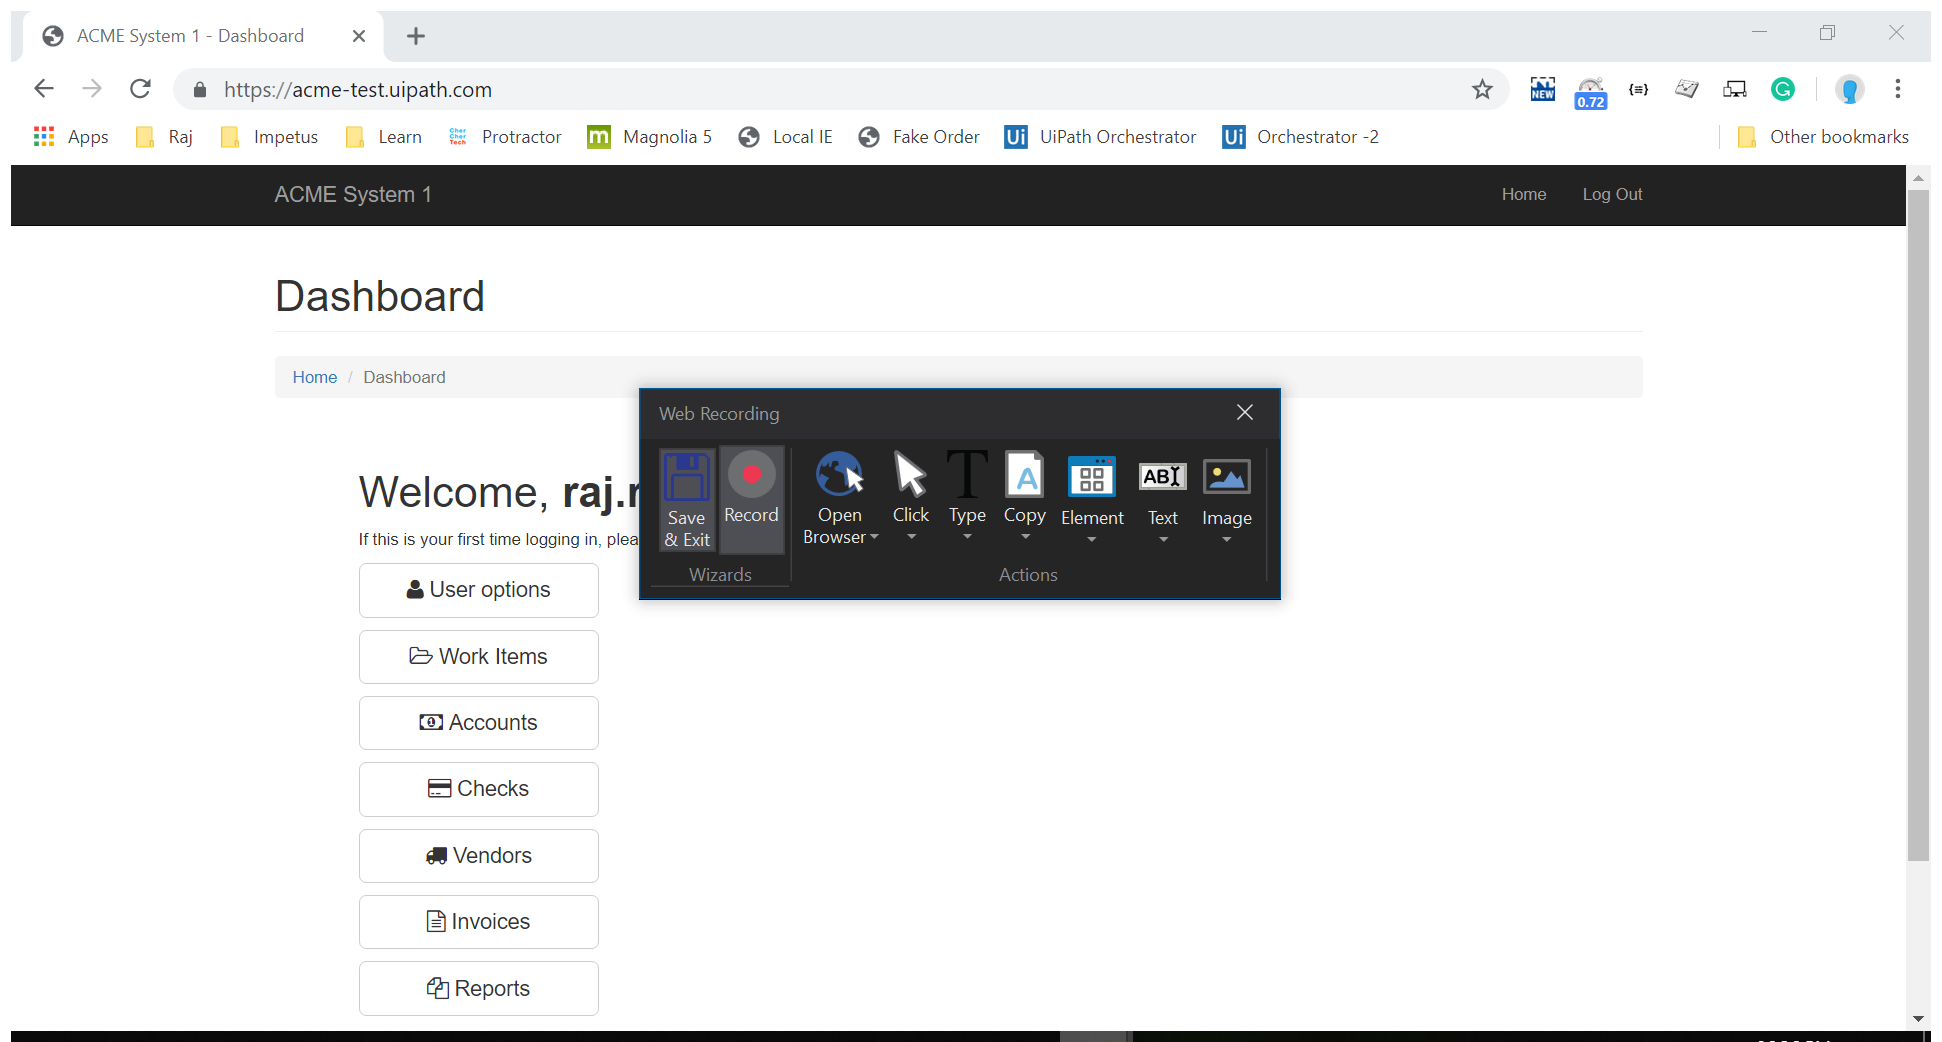
Task: Assignment-1
Workflow: NavigateToHomepage

Step 1: Attach Browser 'ACMESyste Page' in window 'ACME System 1 - Work Items' (chrome.exe)

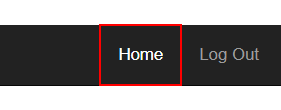
Step 2: click on the link 'Home'